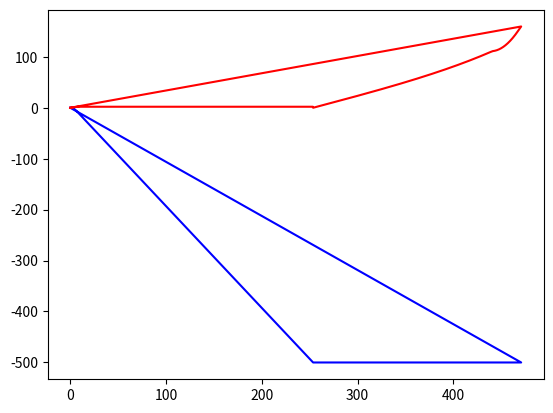

This figure's Python source:
import matplotlib.pyplot as plt
import numpy as np

aoa = np.radians(5)
Fx = []
Dx = []
Fy = []
Dy = []
Fz = []
Dz = []
I = [20000, 20000, 20000]  # moment of inertia around x, y, z axis
rho = 0.01
clalpha = 2 * np.pi
clalphah = 2 * np.pi
clcd = 20
clcdh = 20
S = [100, 10]
m = 3000
gmars = 3.71
Tmax = 12000
Vclimb = 2

# simulation
duration = 20  # duration of simulation in seconds
dt = 0.1  # time increment in seconds
Tangvel = np.radians(3 * dt)  # 3 deg/s ang vel of thrust


def add_force(F, pos_vector):
    """

    :param F: Perturbing force vector in array form
    :param pos_vector: Position of force w.r.t. center of gravity in array form
    :return: Force and position vector
    """


def thrust_force(mode, Faero, W, ang):
    if mode == 0:
        T = np.array([0, 0, -Tmax])
        return T
    elif mode == 1:
        T = -1 * (W + Faero)
        return T
    elif mode == 2:
        T = -1 * W - np.array([0, 0, Faero[2]])
        newang = ang + Tangvel
        Told = T[0]
        T[0] = T[2] / np.tan(newang)
        if abs(Tmax) > np.linalg.norm(T):
            return T, newang
        else:
            T[0] = Told
            return T, newang

    elif mode == 3:
        Tcurrent = Faero[0] + m * ang
        T = [Tcurrent, 0, 0]
        return T


def aerodynamic_force(V, alpha, beta, alphah, S):
    CLw = clalpha * alpha
    CDw = CLw / clcd

    CLh = clalphah * alphah
    CDh = CLh / clcdh

    Cdwz = 0.2
    Cdhz = 0.2

    q = 0.5 * rho

    if V[2] < 0:
        Fwz = -CLw * q * S[0] * V[0] ** 2 + (Cdwz * q * S[0] * V[2] ** 2)
        Fhz = -CLh * q * S[1] * V[0] ** 2 + (Cdhz * q * S[1] * V[2] ** 2)
    else:
        Fwz = -CLw * q * S[0] * V[0] ** 2 - (Cdwz * q * S[0] * V[2] ** 2)
        Fhz = -CLh * q * S[1] * V[0] ** 2 + (Cdhz * q * S[1] * V[2] ** 2)

    Fwx = -CDw * q * S[0] * V[0] ** 2
    Fhx = -CDh * q * S[1] * V[0] ** 2

    Fw = np.array([Fwx, 0, Fwz]).T
    Fh = np.array([Fhx, 0, Fhz]).T

    Fw = np.matmul(aero_to_body(alpha, beta), Fw).T
    Fh = np.matmul(aero_to_body(alpha, beta), Fh).T

    return Fw, Fh


def moments_Y(Fy, Dy):
    x = 2


def angular_acceleration(M, I):
    """
    Calculate the angular acceleration of aircraft.

    Args:
        I: Moments of inertia around X, Y, Z axis [kgm^2]
        M: Moment around X, Y, Z axis [rad]

    Returns:
        angular acceleration around X, Y, Z axis [rad/s^2]
    """

    alphaX = M[0] / I[0]
    alphaY = M[1] / I[1]
    alphaZ = M[2] / I[2]
    angacc = [alphaX, alphaY, alphaZ]

    return angacc


def accelerations(F, m):
    """
    Calculate the angular acceleration of aircraft.

    Args:
        m: mass of aircraft [kg]
        F: Forces X, Y, Z axis [N]

    Returns:
        acceleration of Z, Y, Z axis [m/s^2]
    """
    sumX = np.array([])
    sumY = np.array([])
    sumZ = np.array([])
    for i in range(len(F)):
        sumX.append(F[i][0])
        sumY.append(F[i][1])
        sumZ.append(F[i][2])

    ax = sumX / m
    ay = sumY / m
    az = sumZ / m
    acc = [ax, ay, az]
    return acc


def aero_to_body(a, b):
    T = np.array(
        [
            [np.cos(b) * np.cos(a), np.sin(b), np.cos(b) * np.sin(a)],
            [-np.sin(b) * np.cos(a), np.cos(b), -np.sin(b) * np.sin(a)],
            [-np.sin(a), 0, np.cos(a)],
        ]
    )
    T = np.linalg.inv(T)

    return T


def body_to_inertial(theta, gamma, psi):
    T = np.array(
        [
            [np.cos(theta) * np.cos(psi), np.cos(theta) * np.sin(psi), -np.sin(theta)],
            [
                np.sin(gamma) * np.sin(theta) * np.cos(psi) - np.cos(gamma) * np.sin(psi),
                np.sin(gamma) * np.sin(theta) * np.sin(psi) + np.cos(gamma) * np.cos(psi),
                np.sin(gamma) * np.sin(theta),
            ],
            [
                np.cos(gamma) * np.sin(theta) * np.cos(gamma) + np.sin(gamma) * np.sin(psi),
                np.cos(gamma) * np.sin(theta) * np.sin(psi) - np.sin(gamma) * np.cos(psi),
                np.cos(gamma) * np.cos(theta),
            ],
        ]
    )

    T = np.linalg.inv(T)

    return T


def run_simulation(duration, dt):
    pitch = 0
    alpha = 0  # will be a function of pitch and the velocity in body
    alphah = alpha  # will be a function of alpha
    beta = 0
    W0 = m * gmars
    t = np.zeros(int(duration / dt))
    V = np.zeros((int(duration / dt), 3))
    X = np.zeros((int(duration / dt), 3))
    A = np.zeros((int(duration / dt), 3))
    Vi = np.array([0, 0, 0])
    Xi = np.array([0, 0, 0])
    Ai = np.array([0, 0, 0])
    ti = 0
    V[0] = Vi
    X[0] = Xi
    A[0] = Ai
    t[0] = ti
    i = 0
    # initial acceleration phase

    while V[i][2] > -Vclimb:
        i = i + 1
        mode = 0
        W = np.array([-W0 * np.sin(pitch), 0, W0 * np.cos(pitch)])
        Fw, Fh = aerodynamic_force(V[i - 1], alpha, beta, alphah, S)
        T = thrust_force(mode, (Fw + Fh), W, 0)
        Fnet = W + Fw + Fh + T
        A[i] = Fnet / m
        V[i] = V[i - 1] + A[i] * dt
        X[i] = X[i - 1] + V[i] * dt
        t[i] = np.round(t[i - 1] + dt, 2)
        if t[i] >= duration - dt:
            return A, V, X, t

    # climb until 500m phase
    while X[i][2] > -500:
        i = i + 1
        mode = 1
        W = np.array([-W0 * np.sin(pitch), 0, W0 * np.cos(pitch)])
        Fw, Fh = aerodynamic_force(V[i - 1], alpha, beta, alphah, S)
        T = thrust_force(mode, Fw + Fh, W, 0)
        Fnet = W + Fw + Fh + T
        A[i] = Fnet / m
        V[i] = V[i - 1] + A[i] * dt
        X[i] = X[i - 1] + V[i] * dt
        t[i] = np.round(t[i - 1] + dt, 2)
        if t[i] >= duration - dt:
            return A, V, X, t

    V[i][2] = 0
    Tang = np.radians(-90)
    while Tang < 0:
        i = i + 1
        mode = 2

        W = np.array([-W0 * np.sin(pitch), 0, W0 * np.cos(pitch)])
        Fw, Fh = aerodynamic_force(V[i - 1], alpha, beta, alphah, S)
        T, Tang = thrust_force(mode, Fw + Fh, W, Tang)
        Fnet = W + Fw + Fh + T
        A[i] = Fnet / m
        V[i] = V[i - 1] + A[i] * dt
        X[i] = X[i - 1] + V[i] * dt
        t[i] = np.round(t[i - 1] + dt, 2)
        # print(Tang)
        # print(Fnet)

        print(Tang)
        print(Fnet)
        print(V[i])
        if t[i] >= duration - dt:
            return A, V, X, t

        while V[i][0] < 400 / 3.6:
            mode = 3
            i = i + 1
            alpha = np.radians(8)
            acc = 0.5
            W = np.array([-W0 * np.sin(pitch), 0, W0 * np.cos(pitch)])
            Fw, Fh = aerodynamic_force(V[i - 1], alpha, beta, alphah, S)
            T = thrust_force(mode, Fw + Fh, W, acc)
            Fnet = W + Fw + Fh + T
            Fnet = np.array([Fnet[0], 0, 0])
            A[i] = Fnet / m
            V[i] = V[i - 1] + A[i] * dt
            X[i] = X[i - 1] + V[i] * dt
            t[i] = np.round(t[i - 1] + dt, 2)
            if t[i] >= duration - dt:
                return A, V, X, t

    return A, V, X, t

    # for i,time in enumerate(np.arange(0, duration, dt)):
    #     mode = 0
    #     W = np.array([-W0 * np.sin(pitch), 0, W0 * np.cos(pitch)])
    #     Fw, Fh = aerodynamic_force(V[i-1], alpha, beta, alphah, S)
    #     T = thrust_force(mode, (Fw+Fh), W)
    #     Fnet = W + Fw + Fh + T
    #     A[i] = Fnet / m
    #     V[i] = V[i-1] + A[i] * dt
    #     X[i] = X[i-1] + V[i] * dt
    #     t[i] = time


if __name__ == "__main__":
    A, V, X, t = run_simulation(2000, 0.1)
    print(V.T[2])
    plt.plot(t, X.T[2], color="b")
    Vnew = []
    for i in V:
        Vnew.append(np.linalg.norm(i))
    plt.plot(t, Vnew, color="r")
    plt.show()


# # Needed:
# # Gravity vector, thrust vector, lift vector, drag vector
# # Inertial tensor
# # Propeller torque-thrust ratio
# labda = 0.85
#
# # Propeller thrust
# T_prop = 5000  # [N]
#
# # Propeller direction
# # d = np.array([cos(w_prop*t)],[0],[sin(w_prop*t)])
# d = np.array([1,0,0])
#
# # Propeller position in body frame
# # r = np.array([x_prop + rotor_length*cos(w_prop*t)],[0],[z_prop + rotor_length*sin(w_prop*t)])
# r = np.array([0.5,0,0.5])
#
# # Mass center of wing in body frame
# s = np.array([[0.5,0,0],
#               [-2.5,0,0]])
#
# # Number of propellers = 2
# N_props = 2
#
# # Number of wings = 2
# M_wings = 2
#
# # Air density = 0.01
# rho_Mars = 0.01
#
# # Angle of attack = 0
# alpha0 = 0
#
# # Surface area of each wing
# # State vectors of position, Euler angles, velocity and angular velocity
